Run: headless pygame with SDL's dummy video driver; simulated clock (each Clock.tick advances the game by its frame time, no real sleeping); random seed 0; keys injected as events and as key.get_pressed() state; no mouse input.
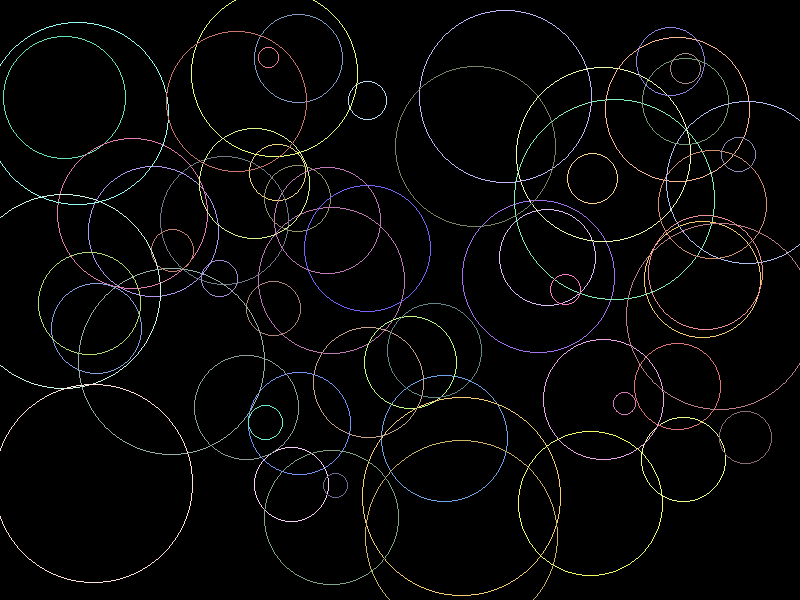
Frame 1 of 4 · flips 1–60 · no input
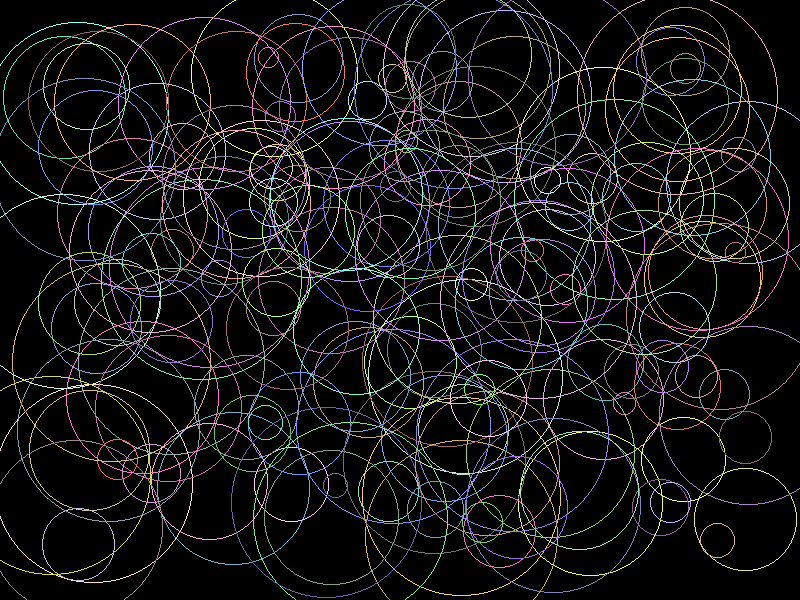
Frame 2 of 4 · flips 61–180 · tapped SPACE, RETURN · held RIGHT (→), D
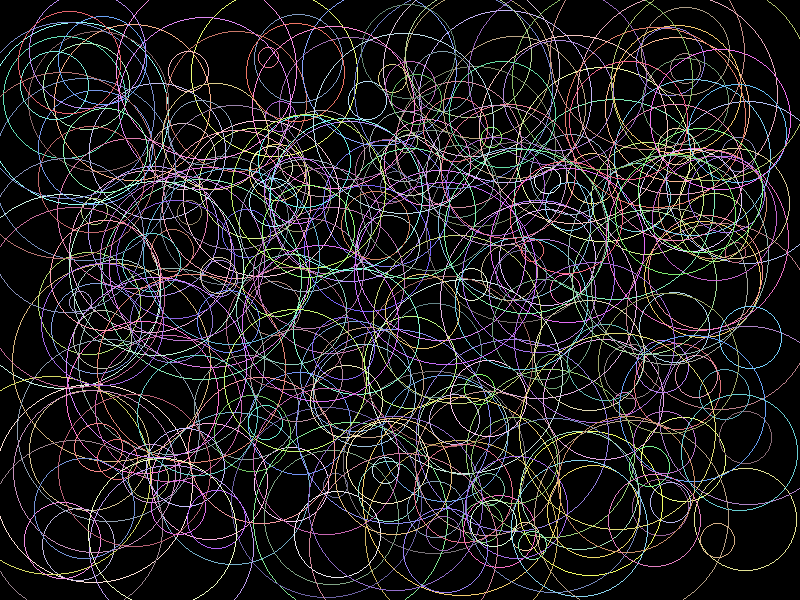
Frame 3 of 4 · flips 181–300 · held DOWN (↓), S
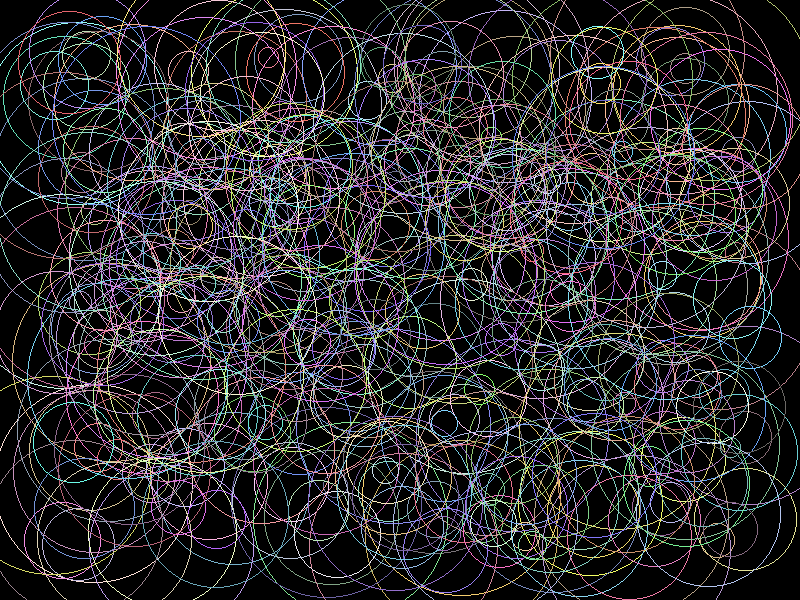
Frame 4 of 4 · flips 301–420 · held LEFT (←), A, UP (↑), W

The pygame program that drew these frames:

import pygame
import random
import time

pygame.init()

N=3000
T_time = 0

WIDTH, HEIGHT = 800, 600
win = pygame.display.set_mode((WIDTH, HEIGHT))
def midPointCircleDraw(x_centre, y_centre, r, surface):
    color = (random.randint(100, 255), random.randint(100, 255), random.randint(100, 255))
    
    x = 0
    y = r
    p = 1 - r  

    while x <= y:
        drawSymmetricPoints(x_centre, y_centre, x, y, surface, color)

        if p < 0:
            p = p + 2 * x + 3
        else:
            p = p + 2 * (x - y) + 5
            y -= 1

        x += 1
def drawSymmetricPoints(x_centre, y_centre, x, y, surface, color):
    points = [
        (x_centre + x, y_centre + y),
        (x_centre - x, y_centre + y),
        (x_centre + x, y_centre - y),
        (x_centre - x, y_centre - y),
        (x_centre + y, y_centre + x),
        (x_centre - y, y_centre + x),
        (x_centre + y, y_centre - x),
        (x_centre - y, y_centre - x)
    ]
    
    for point in points:
        surface.set_at(point, color)  
win.fill((0,0,0))  
for _ in range(N):
    x_centre = random.randint(50, WIDTH - 50)
    y_centre = random.randint(50, HEIGHT - 50)
    r = random.randint(10, 100)

    start_time = time.time()
    midPointCircleDraw(x_centre, y_centre, r, win)
    end_time = time.time()
    T_time = end_time - start_time
    
    pygame.display.update()

running = True
while running:
    for event in pygame.event.get():
        if event.type == pygame.QUIT:
            running = False
            
pygame.quit()

print(f"Time taken to draw {N} circles is: {(T_time):.3f} seconds")
